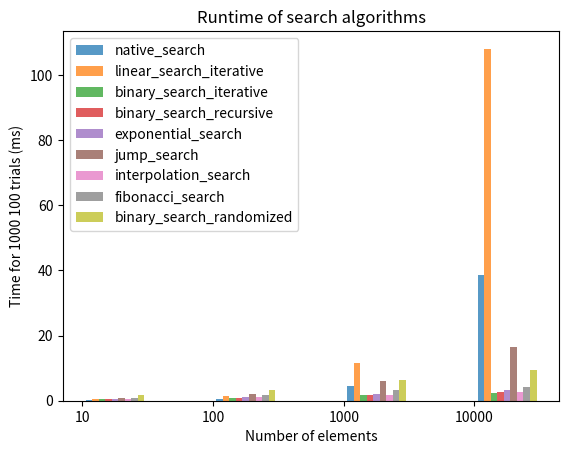

Generate this figure with matplotlib:
# Analysis of Algorithms (CSCI 323)
# Winter 2023
# Assignment 1 - Empirical Analysis of Search Algorithms
# [redacted]
# Acknowledgements:
# I worked with class
# I used the following sites ... (if applicable)
import random
import pandas as pd
import time
import matplotlib.pyplot as plt
import math


def random_list(size):
    rl = []
    num = 0

    for i in range(size):
        r = random.randint(1, 10)
        num += r
        rl.append(num)
    return rl


def native_search(arr, key):
    return arr.index(key)


def linear_search_iterative(arr, key):
    n = len(arr)
    for i in range(n):
        if arr[i] == key:
            return i
    return -1


def binary_search_iterative(arr, key):
    lo = 0
    hi = len(arr) - 1
    while hi - lo > 1:
        mid = (hi + lo) // 2
        if arr[mid] < key:
            lo = mid + 1
        else:
            hi = mid

    if arr[lo] == key:
        return lo
    elif arr[hi] == key:
        return hi
    else:
        return -1


def binary_search_recursive(arr, key):
    return binary_search_recursive_helper(arr, 0, len(arr), key)


def binary_search_recursive_helper(arr, l, r, key):
    if r >= l:
        mid = l + (r - l) // 2
        if arr[mid] == key:
            return mid
        elif arr[mid] > key:
            return binary_search_recursive_helper(arr, l, mid - 1, key)
        else:
            return binary_search_recursive_helper(arr, mid + 1, r, key)
    else:
        return -1


def binary_search_randomized(arr, key):
    return binary_search_randomized_helper(arr, 0, len(arr) - 1, key)


def binary_search_randomized_helper(arr, l, r, key):
    if r >= l:
        mid = random.randint(l, r)
        if arr[mid] == key:
            return mid
        if arr[mid] > key:
            return binary_search_randomized_helper(arr, l, mid - 1, key)
        else:
            return binary_search_randomized_helper(arr, mid + 1, r, key)
    return -1


def exponential_search(arr, x):
    if arr[0] == x:
        return 0
    i = 1
    n = len(arr)
    while i < n and arr[i] <= x:
        i = i * 2
    return binary_search_recursive_helper(arr, i // 2, min(i, n - 1), x)


def jump_search(arr, key):
    n = len(arr)
    step = int(math.sqrt(n))
    prev = 0
    while arr[(min(step, n) - 1)] < key:
        prev = step
        step += int(math.sqrt(n))
        if prev >= n:
            return -1
    while arr[prev] < key:
        prev += 1
        if prev == min(step, n):
            return -1
    if arr[prev] == key:
        return prev
    return -1


def interpolation_search(arr, key):
    return interpolation_search_helper(arr, 0, len(arr) - 1, key)


def interpolation_search_helper(arr, lo, hi, key):
    if arr[lo] == arr[hi]:
        if key == arr[lo]:
            return lo
        else:
            return -1
    if lo <= hi and arr[lo] <= key <= arr[hi]:
        pos = int(lo + ((hi - lo) / float(arr[hi] - arr[lo])) * float((key - arr[lo])))
        if arr[pos] == key:
            return pos
        elif arr[pos] < key:
            return interpolation_search_helper(arr, pos + 1, hi, key)
        else:
            return interpolation_search_helper(arr, lo, pos - 1, key)
    return -1


def fibonacci_search(arr, x):
    n = len(arr)
    fib2 = 0
    fib1 = 1
    fibM = fib2 + fib1
    while fibM < n:
        fib2 = fib1
        fib1 = fibM
        fibM = fib2 + fib1
    offset = -1
    while fibM > 1:
        i = min(offset + fib2, n - 1)
        if arr[i] < x:
            fibM = fib1
            fib1 = fib2
            fib2 = fibM - fib1
            offset = i
        elif arr[i] > x:
            fibM = fib2
            fib1 = fib1 - fib2
            fib2 = fibM - fib1
        else:
            return i
    if fib1 and arr[n - 1] == x:
        return n - 1

    return -1


def run_searches(searches, sizes, trials):
    dict_searches = {}
    for search in searches:
        dict_searches[search.__name__] = {}
    for size in sizes:
        for search in searches:
            dict_searches[search.__name__][size] = 0
        for trial in range(1, trials + 1):
            arr = random_list(size)
            idx = random.randint(0, size - 1)
            key = arr[idx]
            for search in searches:
                start_time = time.time()
                idx_found = search(arr, key)
                end_time = time.time()
                if idx_found != idx:
                    print(search.__name__, "wrong index found", arr, idx, idx_found)
                net_time = end_time - start_time
                dict_searches[search.__name__][size] += 1000 * net_time
    return dict_searches


def plot_times(dict_searches, sizes, trials, searches, file_name):
    search_num = 0
    plt.xticks([j for j in range(len(sizes))], [str(size) for size in sizes])
    for search in searches:
        search_num += 1
        d = dict_searches[search.__name__]
        x_axis = [j + 0.05 * search_num for j in range(len(sizes))]
        y_axis = [d[i] for i in sizes]
        plt.bar(x_axis, y_axis, width=0.05, alpha=0.75, label=search.__name__)
    plt.legend()
    plt.title("Runtime of search algorithms")
    plt.xlabel("Number of elements")
    plt.ylabel("Time for " + str(trials) + " 100 trials (ms)")
    plt.savefig(file_name)
    plt.show()


def print_times(dict_searches):
    pd.set_option("display.max_rows", 500)
    pd.set_option("display.max_columns", 500)
    pd.set_option("display.width", 1000)
    df = pd.DataFrame.from_dict(dict_searches).T
    print(df)


def main():
    sizes = [10, 100, 1000, 10000]
    searches = [native_search, linear_search_iterative, binary_search_iterative, binary_search_recursive,
                exponential_search, jump_search, interpolation_search, fibonacci_search, binary_search_randomized]
    trials = 1000
    dict_searches = run_searches(searches, sizes, trials)
    print_times(dict_searches)
    plot_times(dict_searches, sizes, trials, searches, "Assignment1.png")


if __name__ == "__main__":
    main()
